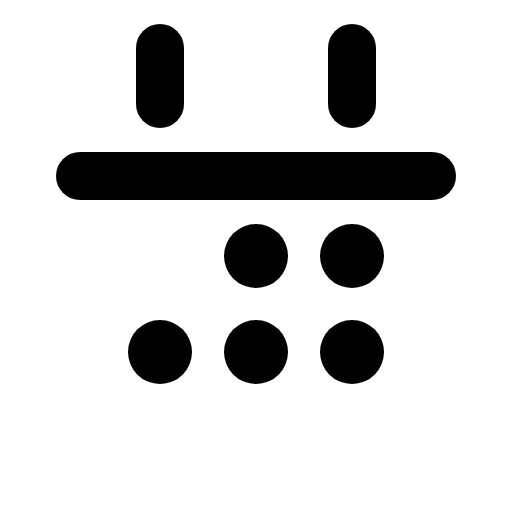
t = 0.00 s
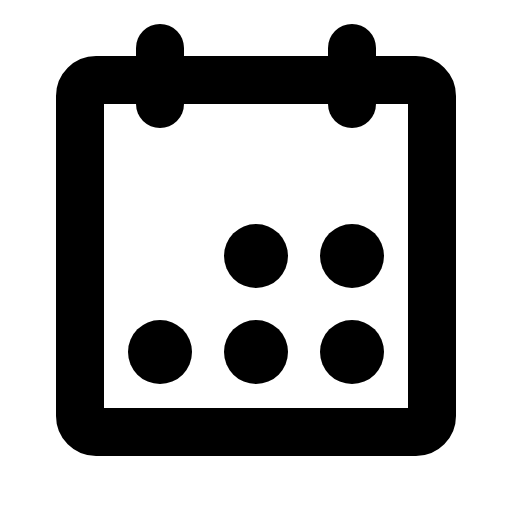
t = 0.90 s
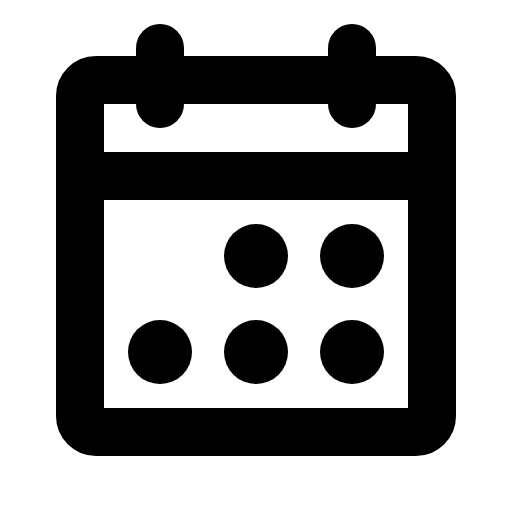
t = 1.28 s
t = 1.65 s: frame unchanged from t = 1.28 s, image omitted
t = 2.03 s: frame unchanged from t = 1.28 s, image omitted

The animated SVG that drew these frames (rendered in a browser with its animation timeline set to each time). Animation: 1 CSS @keyframes rule; one cycle of 2.40 s, repeats indefinitely.

<svg xmlns="http://www.w3.org/2000/svg" viewBox="0 0 256 256">
  <style>
    .draw-line {
      stroke-dasharray: 2000;
      stroke-dashoffset: 0;
    }
    svg:hover .draw-line {
      animation: phosphor-draw-in 1.5s ease-in-out infinite alternate;
    }
    @keyframes phosphor-draw-in {
      0%   { stroke-dashoffset: 2000; }
      100% { stroke-dashoffset: 0; }
    }
  </style><rect width="256" height="256" fill="none"/><rect x="40" y="40" width="176" height="176" rx="8" fill="none" stroke="currentColor" stroke-linecap="round" stroke-linejoin="round" stroke-width="24" class="draw-line" pathLength="1" style="animation-delay: 0s"/><line x1="176" y1="24" x2="176" y2="52" fill="none" stroke="currentColor" stroke-linecap="round" stroke-linejoin="round" stroke-width="24" class="draw-line" pathLength="1" style="animation-delay: 0.3s"/><line x1="80" y1="24" x2="80" y2="52" fill="none" stroke="currentColor" stroke-linecap="round" stroke-linejoin="round" stroke-width="24" class="draw-line" pathLength="1" style="animation-delay: 0.6s"/><line x1="40" y1="88" x2="216" y2="88" fill="none" stroke="currentColor" stroke-linecap="round" stroke-linejoin="round" stroke-width="24" class="draw-line" pathLength="1" style="animation-delay: 0.9s"/><circle cx="128" cy="128" r="16"/><circle cx="176" cy="128" r="16"/><circle cx="80" cy="176" r="16"/><circle cx="128" cy="176" r="16"/><circle cx="176" cy="176" r="16"/></svg>
